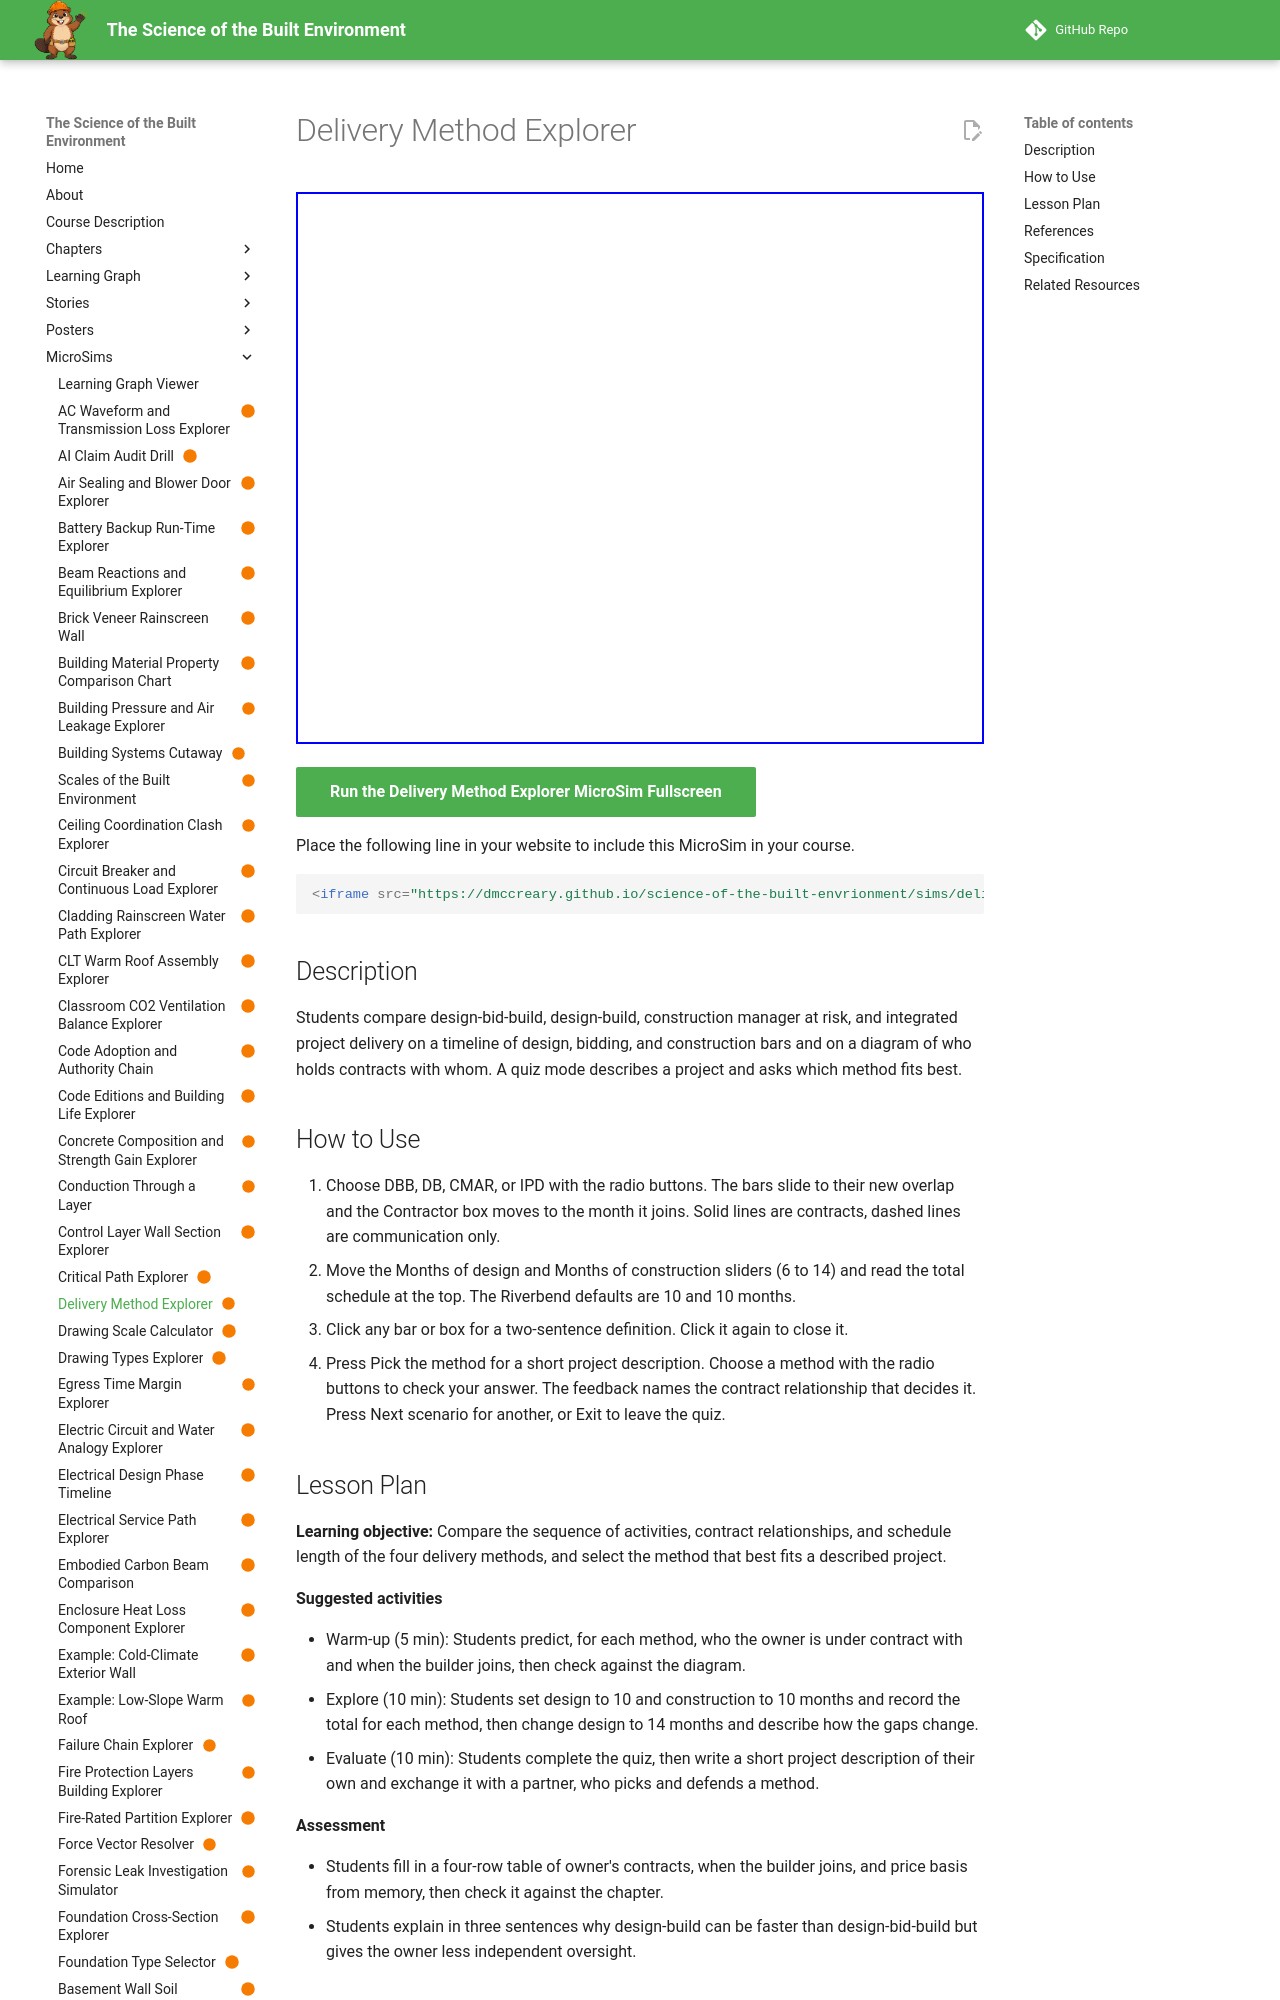

repository: dmccreary/science-of-the-built-envrionment · page: sims/delivery-method-explorer/index.html · generator: mkdocs

---
title: "Delivery Method Explorer"
description: "Students compare design-bid-build, design-build, construction manager at risk, and integrated project delivery on a timeline of design, bidding, and construction bars and on a diagram of who holds contracts with whom. A quiz mode describes a project and asks which method fits best."
image: /sims/delivery-method-explorer/delivery-method-explorer.png
og:image: /sims/delivery-method-explorer/delivery-method-explorer.png
twitter:image: /sims/delivery-method-explorer/delivery-method-explorer.png
social:
   cards: false
status: built
library: p5.js
bloom_level: Analyze, Evaluate
---

# Delivery Method Explorer

<iframe src="main.html" width="100%" height="552" scrolling="no"></iframe>

[Run the Delivery Method Explorer MicroSim Fullscreen](main.html){ .md-button .md-button--primary }

Place the following line in your website to include this MicroSim in your course.

```html
<iframe src="https://dmccreary.github.io/science-of-the-built-envrionment/sims/delivery-method-explorer/main.html" width="100%" height="552" scrolling="no"></iframe>
```

## Description

Students compare design-bid-build, design-build, construction manager at risk, and integrated project delivery on a timeline of design, bidding, and construction bars and on a diagram of who holds contracts with whom. A quiz mode describes a project and asks which method fits best.

## How to Use

1. Choose DBB, DB, CMAR, or IPD with the radio buttons. The bars slide to their new overlap and the Contractor box moves to the month it joins. Solid lines are contracts, dashed lines are communication only.
2. Move the Months of design and Months of construction sliders (6 to 14) and read the total schedule at the top. The Riverbend defaults are 10 and 10 months.
3. Click any bar or box for a two-sentence definition. Click it again to close it.
4. Press Pick the method for a short project description. Choose a method with the radio buttons to check your answer. The feedback names the contract relationship that decides it. Press Next scenario for another, or Exit to leave the quiz.
